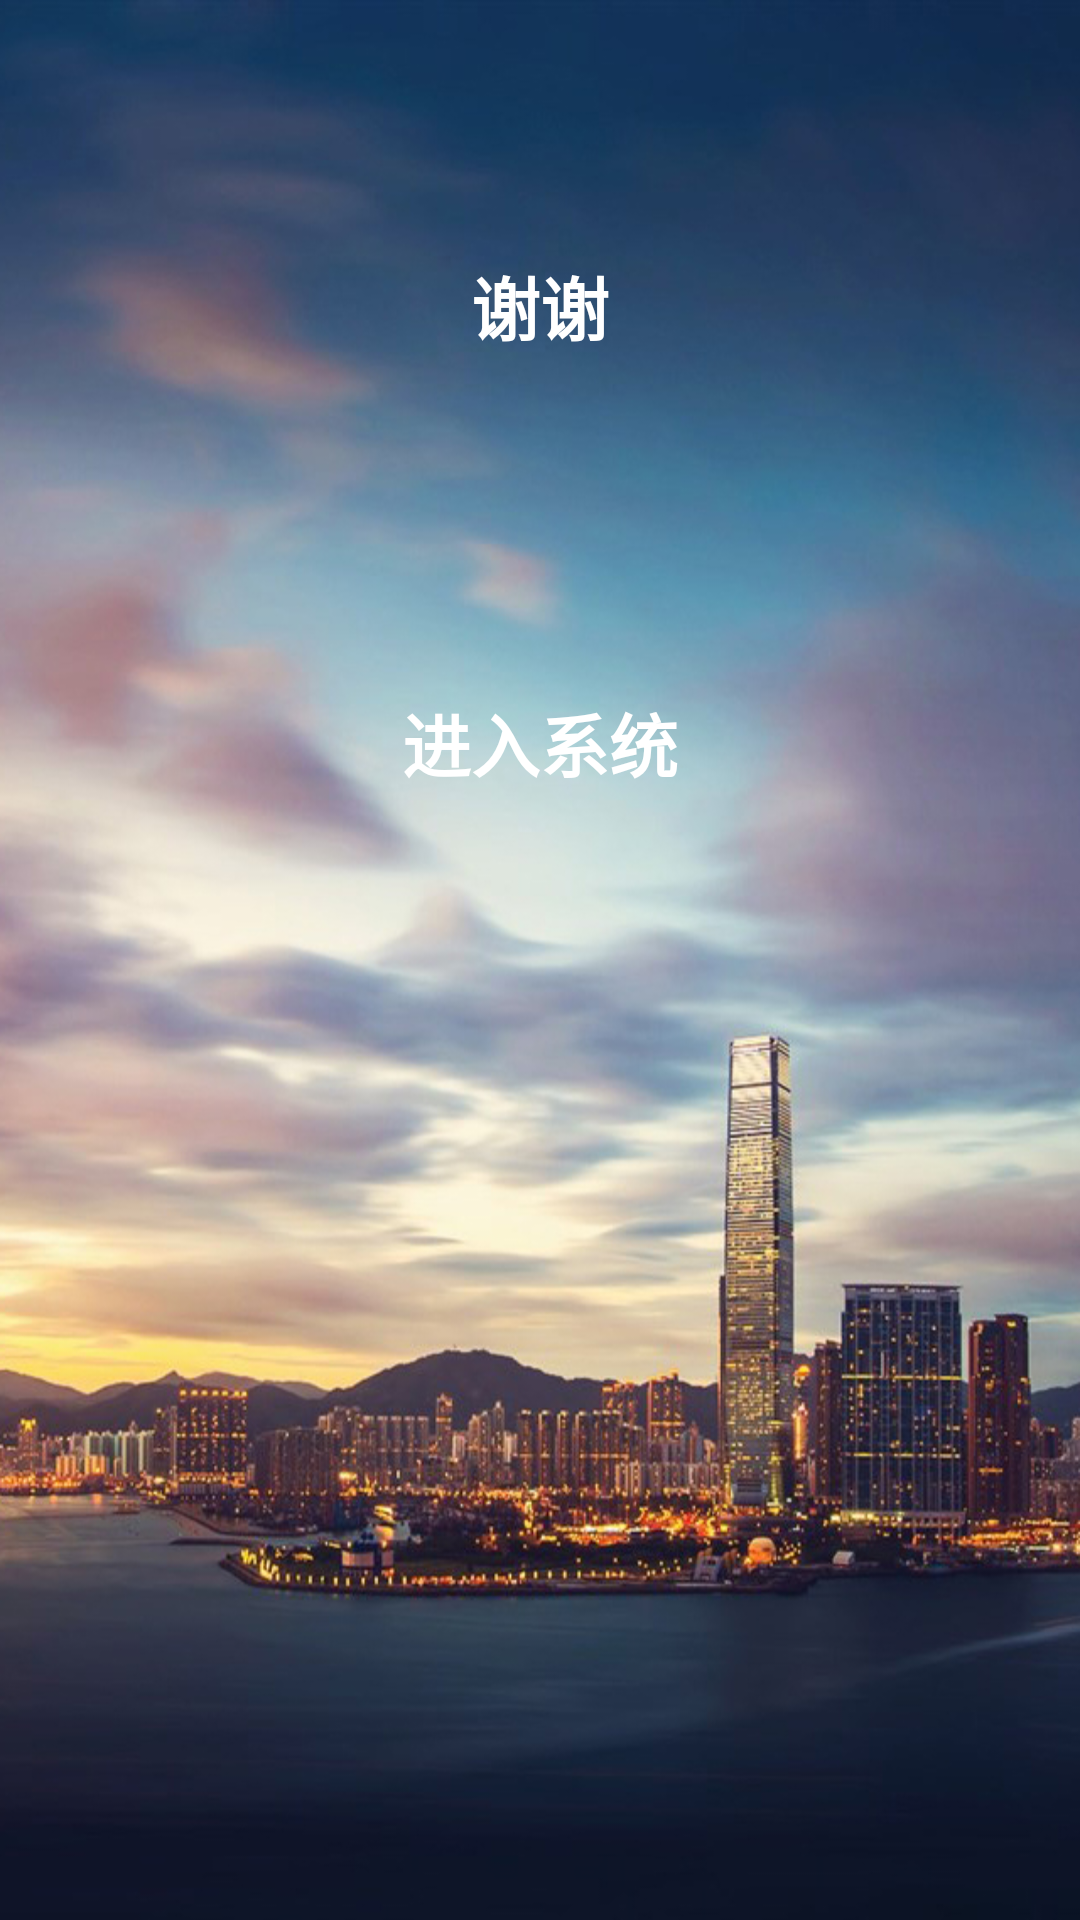

This screen was rendered from an Android layout file. Write that file and the resources it references.
<!-- AndroidManifest.xml: application theme AppThemeNoActionBar -->
<!-- res/layout/viewpager03.xml -->
<?xml version="1.0" encoding="utf-8"?>

<LinearLayout xmlns:android="http://schemas.android.com/apk/res/android"
    android:layout_width="match_parent"
    android:layout_height="match_parent"
    android:background="@drawable/introduction03"
    android:orientation="vertical">

    <TextView
        style="@style/introduction_text"
        android:layout_width="fill_parent"
        android:layout_height="wrap_content"
        android:paddingTop="85dp"
        android:text="@string/introduction_text_xiexie" />

    <Button
        android:id="@+id/start_btn"
        style="@style/introduction_text"
        android:layout_width="180dp"
        android:layout_height="wrap_content"
        android:layout_gravity="center"
        android:layout_marginTop="105dp"
        android:background="@drawable/enter_start_btn"
        android:onClick="startButton"
        android:text="@string/enter_start_text"
        android:gravity="center_vertical|center_horizontal" />

</LinearLayout>
<!-- resources referenced by this layout -->
<resources>
  <!-- drawable enter_start_btn (drawable) -->
  <?xml version="1.0" encoding="utf-8"?>
  
  <selector xmlns:android="http://schemas.android.com/apk/res/android">
      <item android:drawable="@drawable/enter_start_btn_pressed" android:state_pressed="true" />
      <item android:drawable="@drawable/enter_start_btn_normal" />
  </selector>
  <!-- drawable introduction03: jpg bitmap (drawable-hdpi, 286604 bytes) -->
  <string name="enter_start_text">进入系统</string>
  <string name="introduction_text_xiexie">谢谢</string>
  <style name="introduction_text">
          <item name="android:textSize">23sp</item>
          <item name="android:textColor">@android:color/white</item>
          <item name="android:textStyle">bold</item>
          <item name="android:gravity">center_horizontal</item>
          <item name="android:lineSpacingExtra">3dp</item>
      </style>
  <style name="AppThemeNoActionBar" parent="Theme.AppCompat.Light.NoActionBar">
          
      </style>
</resources>
